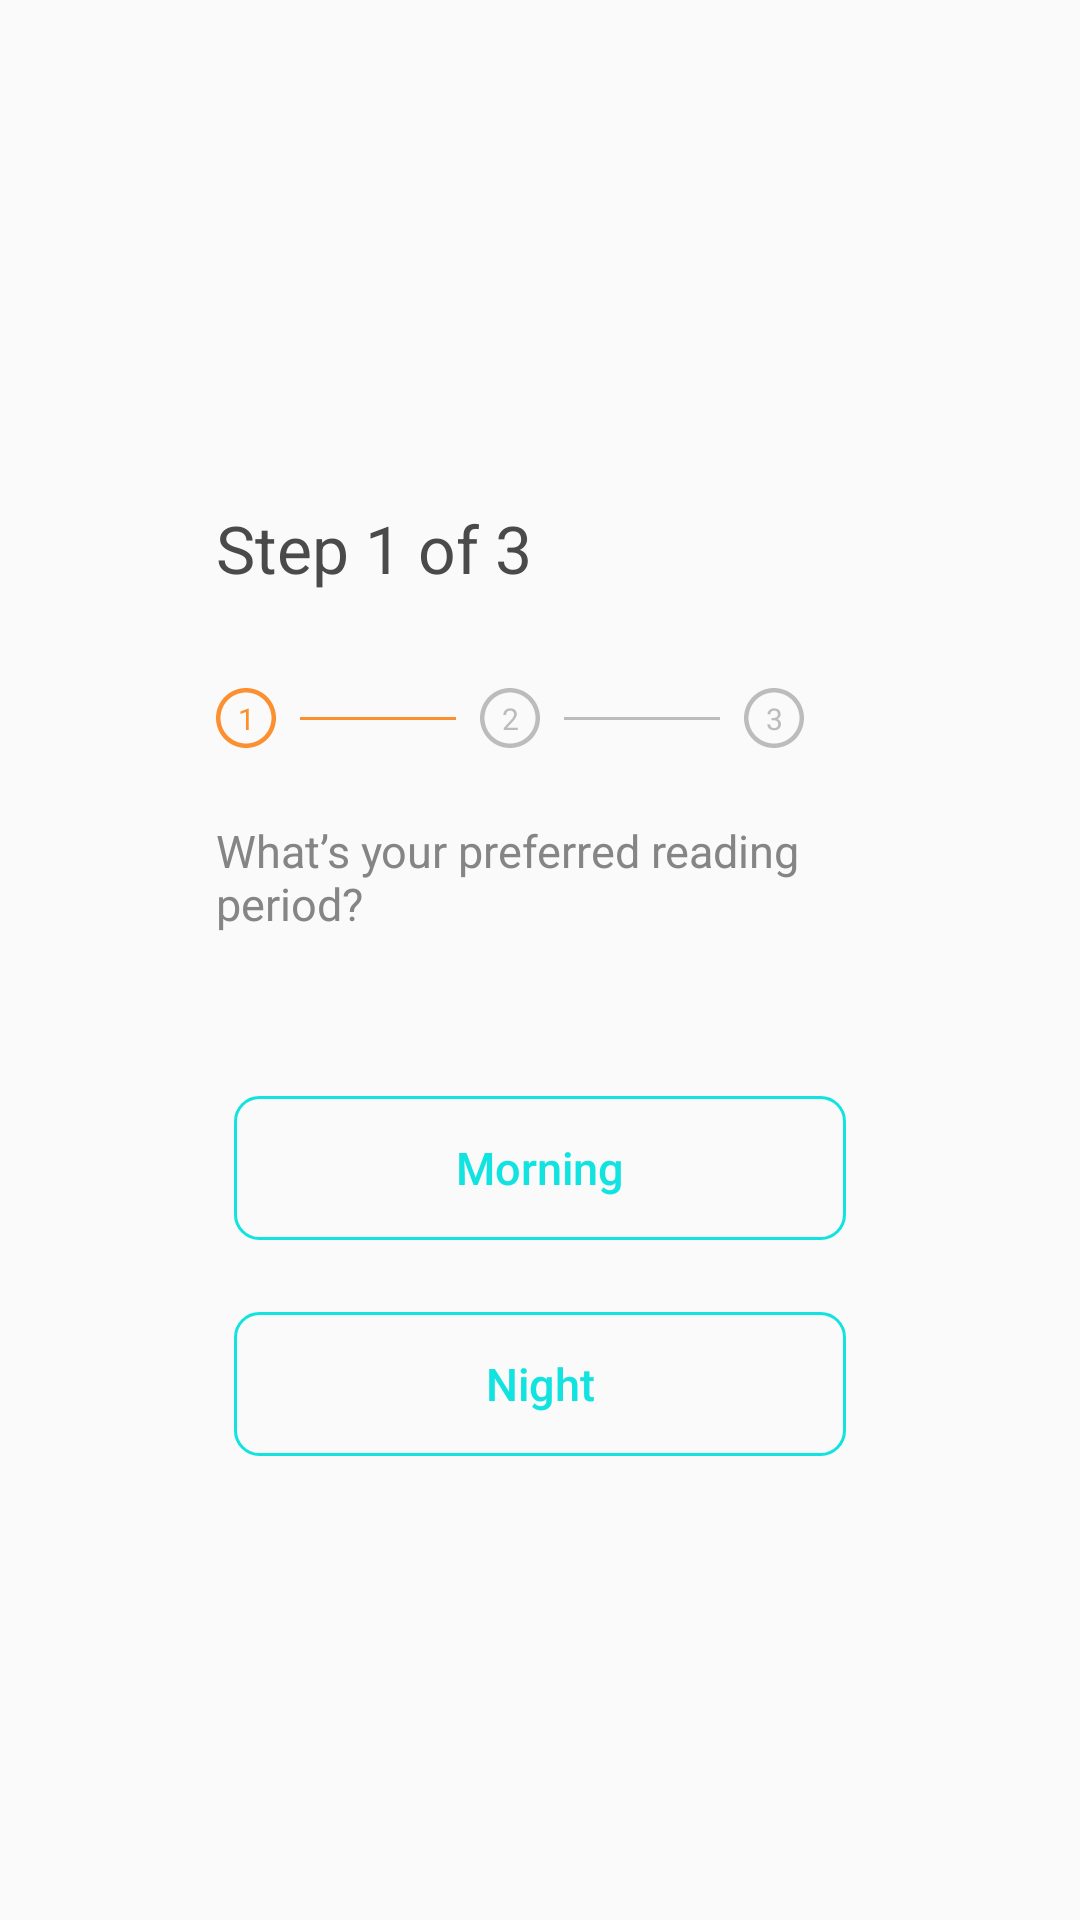

Android layout source for this screen:
<!-- AndroidManifest.xml: application theme AppTheme -->
<!-- res/layout/fragment_set_time_of_day.xml -->
<?xml version="1.0" encoding="utf-8"?>
<androidx.constraintlayout.widget.ConstraintLayout xmlns:android="http://schemas.android.com/apk/res/android"
    xmlns:app="http://schemas.android.com/apk/res-auto"
    xmlns:tools="http://schemas.android.com/tools"
    android:layout_width="match_parent"
    android:layout_height="match_parent"
    tools:context=".ui.reading_time_set_up.SetTimeOfDayFragment">


    <ImageView
        android:id="@+id/imageView2"
        android:layout_width="wrap_content"
        android:layout_height="wrap_content"
        android:layout_marginTop="32dp"
        android:src="@drawable/ic_circle_color_accent"
        app:layout_constraintStart_toStartOf="@+id/textView7"
        app:layout_constraintTop_toBottomOf="@+id/textView7"
        android:contentDescription="@string/step_1_of_3" />

    <TextView
        android:id="@+id/textView7"
        android:layout_width="wrap_content"
        android:layout_height="wrap_content"
        android:layout_marginStart="72dp"
        android:layout_marginTop="168dp"
        android:text="@string/step_1_of_3"
        android:textColor="@color/darkColorText"
        android:textSize="22sp"
        app:layout_constraintStart_toStartOf="parent"
        app:layout_constraintTop_toTopOf="parent" />

    <TextView
        android:id="@+id/textView8"
        android:layout_width="wrap_content"
        android:layout_height="wrap_content"
        android:text="@string/_1"
        android:textColor="@color/colorAccent"
        android:textSize="10sp"
        app:layout_constraintBottom_toBottomOf="@+id/imageView2"
        app:layout_constraintEnd_toEndOf="@+id/imageView2"
        app:layout_constraintStart_toStartOf="@+id/imageView2"
        app:layout_constraintTop_toTopOf="@+id/imageView2"
        tools:ignore="SmallSp" />

    <View
        android:id="@+id/view"
        android:layout_width="52dp"
        android:layout_height="1dp"
        android:layout_marginStart="8dp"
        android:background="@color/colorAccent"
        app:layout_constraintBottom_toBottomOf="@+id/imageView2"
        app:layout_constraintStart_toEndOf="@+id/imageView2"
        app:layout_constraintTop_toTopOf="@+id/imageView2" />

    <ImageView
        android:id="@+id/imageView3"
        android:layout_width="wrap_content"
        android:layout_height="wrap_content"
        android:layout_marginStart="8dp"
        android:src="@drawable/ic_circle_silver"
        app:layout_constraintBottom_toBottomOf="@+id/imageView2"
        app:layout_constraintStart_toEndOf="@id/view"
        app:layout_constraintTop_toTopOf="@+id/imageView2"
        android:contentDescription="@string/step_1_of_3" />

    <TextView
        android:id="@+id/textView9"
        android:layout_width="wrap_content"
        android:layout_height="wrap_content"
        android:text="@string/_2"
        android:textColor="@color/silver"
        android:textSize="10sp"
        app:layout_constraintBottom_toBottomOf="@+id/imageView3"
        app:layout_constraintEnd_toEndOf="@+id/imageView3"
        app:layout_constraintStart_toStartOf="@+id/imageView3"
        app:layout_constraintTop_toTopOf="@+id/imageView3"
        tools:ignore="SmallSp" />

    <View
        android:id="@+id/view2"
        android:layout_width="52dp"
        android:layout_height="1dp"
        android:layout_marginStart="8dp"
        android:background="@color/silver"
        app:layout_constraintBottom_toBottomOf="@+id/imageView2"
        app:layout_constraintStart_toEndOf="@+id/imageView3"
        app:layout_constraintTop_toTopOf="@+id/imageView2" />

    <ImageView
        android:id="@+id/imageView4"
        android:layout_width="wrap_content"
        android:layout_height="wrap_content"
        android:layout_marginStart="8dp"
        android:src="@drawable/ic_circle_silver"
        app:layout_constraintBottom_toBottomOf="@+id/imageView2"
        app:layout_constraintStart_toEndOf="@id/view2"
        app:layout_constraintTop_toTopOf="@+id/imageView2"
        android:contentDescription="@string/step_1_of_3" />

    <TextView
        android:id="@+id/textView10"
        android:layout_width="wrap_content"
        android:layout_height="wrap_content"
        android:text="@string/_3"
        android:textColor="@color/silver"
        android:textSize="10sp"
        app:layout_constraintBottom_toBottomOf="@+id/imageView4"
        app:layout_constraintEnd_toEndOf="@+id/imageView4"
        app:layout_constraintStart_toStartOf="@+id/imageView4"
        app:layout_constraintTop_toTopOf="@+id/imageView4"
        tools:ignore="SmallSp" />

    <TextView
        android:id="@+id/textView11"
        android:layout_width="0dp"
        android:textSize="15sp"
        android:layout_height="wrap_content"
        android:layout_marginTop="24dp"
        android:textColor="@color/davys_grey"
        android:text="@string/what_s_your_preferred_reading_period"
        app:layout_constraintEnd_toEndOf="@+id/imageView4"
        app:layout_constraintStart_toStartOf="@+id/imageView2"
        app:layout_constraintTop_toBottomOf="@+id/imageView2" />

    <Button
        android:id="@+id/button_morning"
        android:layout_width="0dp"
        android:layout_height="wrap_content"
        android:layout_marginStart="78dp"
        android:layout_marginTop="54dp"
        android:layout_marginEnd="78dp"
        android:background="@drawable/input_field_background_colored"
        android:text="@string/morning"
        android:textAllCaps="false"
        android:textColor="@color/colorPrimary"
        android:textSize="15sp"
        app:layout_constraintEnd_toEndOf="parent"
        app:layout_constraintStart_toStartOf="parent"
        app:layout_constraintTop_toBottomOf="@+id/textView11" />

    <Button
        android:id="@+id/button_night"
        android:layout_width="0dp"
        android:layout_height="wrap_content"
        android:layout_marginStart="78dp"
        android:layout_marginTop="24dp"
        android:layout_marginEnd="78dp"
        android:background="@drawable/input_field_background_colored"
        android:text="@string/night"
        android:textAllCaps="false"
        android:textColor="@color/colorPrimary"
        android:textSize="15sp"
        app:layout_constraintEnd_toEndOf="parent"
        app:layout_constraintStart_toStartOf="parent"
        app:layout_constraintTop_toBottomOf="@+id/button_morning" />

</androidx.constraintlayout.widget.ConstraintLayout>
<!-- resources referenced by this layout -->
<resources>
  <color name="colorAccent">#FC8F2F</color>
  <color name="colorPrimary">#11E3E1</color>
  <color name="darkColorText">#4A4A4A</color>
  <color name="davys_grey">#858585</color>
  <color name="silver">#BCBCBC</color>
  <!-- drawable ic_circle_color_accent (drawable) -->
  <vector xmlns:android="http://schemas.android.com/apk/res/android"
      android:width="20dp"
      android:height="20dp"
      android:viewportWidth="20"
      android:viewportHeight="20">
    <path
        android:pathData="M20,10C20,15.5228 15.5228,20 10,20C4.4771,20 0,15.5228 0,10C0,4.4771 4.4771,0 10,0C15.5228,0 20,4.4771 20,10ZM1.5,10C1.5,14.6944 5.3056,18.5 10,18.5C14.6944,18.5 18.5,14.6944 18.5,10C18.5,5.3056 14.6944,1.5 10,1.5C5.3056,1.5 1.5,5.3056 1.5,10Z"
        android:fillColor="#FC8F2F"/>
  </vector>
  <!-- drawable ic_circle_silver (drawable-v24) -->
  <vector xmlns:android="http://schemas.android.com/apk/res/android"
      android:width="20dp"
      android:height="20dp"
      android:viewportWidth="20"
      android:viewportHeight="20">
    <path
        android:pathData="M20,10C20,15.5228 15.5228,20 10,20C4.4771,20 0,15.5228 0,10C0,4.4771 4.4771,0 10,0C15.5228,0 20,4.4771 20,10ZM1.5,10C1.5,14.6944 5.3056,18.5 10,18.5C14.6944,18.5 18.5,14.6944 18.5,10C18.5,5.3056 14.6944,1.5 10,1.5C5.3056,1.5 1.5,5.3056 1.5,10Z"
        android:fillColor="@color/silver"/>
  </vector>
  <!-- drawable input_field_background_colored (drawable) -->
  <selector xmlns:android="http://schemas.android.com/apk/res/android">
  
      <item android:state_pressed="true">
          <shape android:shape="rectangle">
  
              <stroke android:width="1dp" android:color="#11E3E1" />
              <solid android:color="#3311E3E1" />
              <corners android:radius="8dp" />
          </shape>
  
  
      </item>
      <item android:state_focused="true">
          <shape android:shape="rectangle">
  
              <stroke android:width="1dp" android:color="#11E3E1" />
              <solid android:color="#3311E3E1" />
              <corners android:radius="8dp" />
          </shape>
  
  
      </item>
      <item>
          <shape android:shape="rectangle">
  
              <stroke android:width="1dp" android:color="@color/colorPrimary" />
              <corners android:radius="8dp" />
          </shape>
      </item>
  
  </selector>
  <string name="_1">1</string>
  <string name="_2">2</string>
  <string name="_3">3</string>
  <string name="morning">Morning</string>
  <string name="night">Night</string>
  <string name="step_1_of_3">Step 1 of 3</string>
  <string name="what_s_your_preferred_reading_period">What’s your preferred reading period?</string>
  <style name="AppTheme" parent="Theme.AppCompat.Light.DarkActionBar">
          
          <item name="colorPrimary">@color/colorPrimary</item>
          <item name="colorPrimaryDark">@color/colorPrimaryDark</item>
          <item name="colorAccent">@color/colorAccent</item>
          <item name="android:textColorPrimary">@color/colorTextPrimary</item>
      </style>
  <color name="colorPrimaryDark">#3700B3</color>
  <color name="colorTextPrimary">#5A5A5A</color>
</resources>
